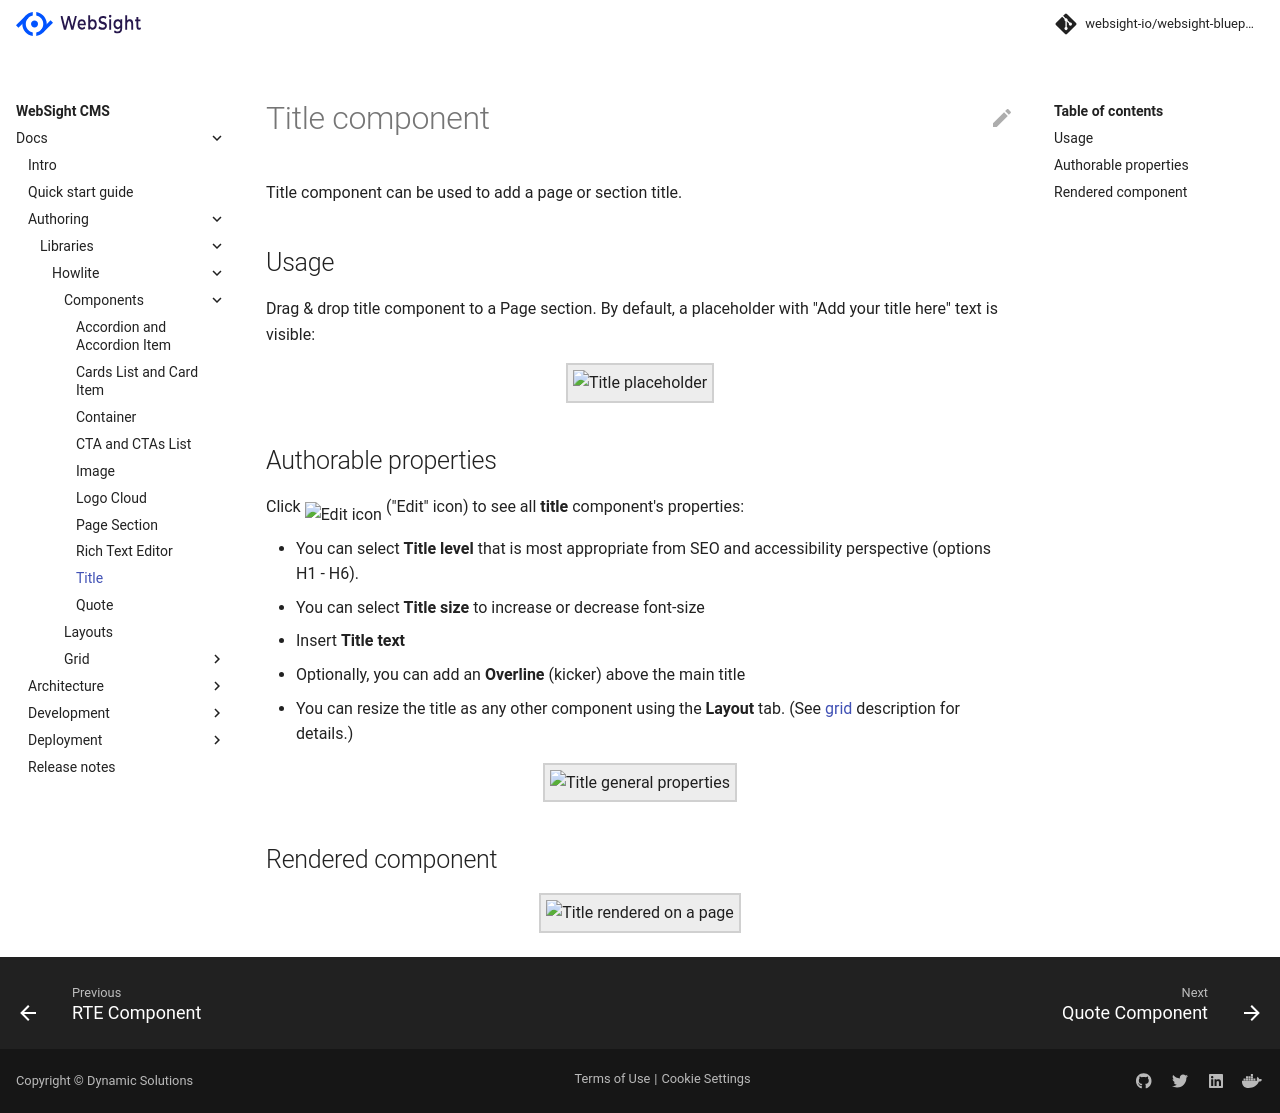

repository: websight-io/docs · page: cms/authors/component-libs/howlite/title/index.html · generator: mkdocs

# Title component

Title component can be used to add a page or section title.

## Usage

Drag & drop title component to a Page section. By default, a placeholder with "Add your title here" text is visible:

<p align="center" width="100%">
    <img class="image--with-border" src="./heading-placeholder.jpg" alt="Title placeholder">
</p>

## Authorable properties

Click <img class="image--inline" src="../images/edit-icon.jpg" alt="Edit icon"> ("Edit" icon) to see all **title** component's properties:

- You can select **Title level** that is most appropriate from SEO and accessibility perspective (options H1 - H6).
- You can select **Title size** to increase or decrease font-size
- Insert **Title text**
- Optionally, you can add an **Overline** (kicker) above the main title
- You can resize the title as any other component using the **Layout** tab. (See [grid](../grid) description for details.)

<p align="center" width="100%">
    <img class="image--with-border" src="./dialog.jpg" alt="Title general properties" width="400px">
</p>

## Rendered component

<p align="center" width="100%">
    <img class="image--with-border" src="./heading-example.jpg" alt="Title rendered on a page" width="400px">
</p>
